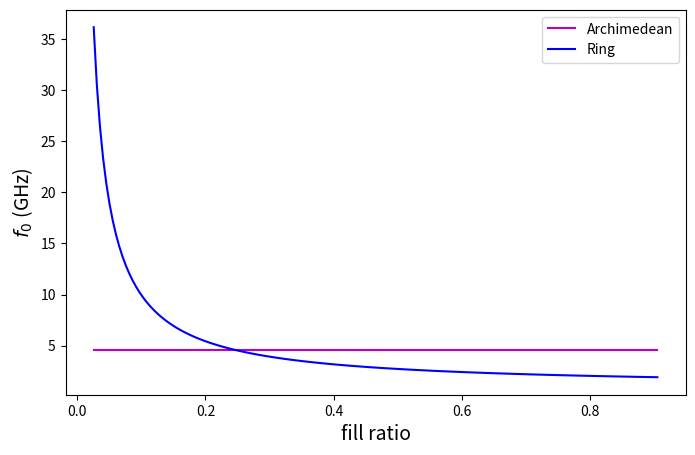

Reproduce this figure in Python.
import numpy as np
import matplotlib.pyplot as plt
from scipy.optimize import minimize
from scipy.special import jv
from scipy.constants import c

c_eff = c / np.sqrt(6.89)

rmax = 40e-6
pitch = 0.5e-6

### Eq. (3) in https://link.aps.org/doi/10.1103/PhysRevApplied.14.044055
def calculate_f0_archimedean(rmin, rmax, pitch):
    xi = 0.81
    f0 = xi * c_eff * 2. * pitch / (np.pi * (2. * rmax)**2)
    return f0

### see http://aip.scitation.org/doi/10.1063/1.4863835
def calculate_p0(rmin, rmax, pitch):
    w = 0.5 * (rmax - rmin)
    target_function = lambda p: (np.log(2. * rmax / w) * pitch * w * jv(1, pitch * w) - jv(0, pitch * w))**2
    res = minimize(target_function, 1./w, tol=1e-16)
    p0 = res.x[0]
    return p0
    
def calculate_f0_ring(rmin, rmax, pitch):
    p0 = calculate_p0(rmin, rmax, pitch)
    alpha = pitch / (2. * np.pi * rmax)
    return c_eff * alpha * p0 / (2. * np.pi)

rmin = np.linspace(0.05 * rmax, 0.95 * rmax, 100)
rho = np.empty(rmin.size)
f0_arch = np.empty(rmin.size)
f0_ring = np.empty(rmin.size)

for i, r in enumerate(rmin):
    rho[i] = (rmax - r) / (rmax + r)
    f0_arch[i] = calculate_f0_archimedean(r, rmax, pitch)
    f0_ring[i] = calculate_f0_ring(r, rmax, pitch)

plt.figure(figsize=(8, 5))
plt.plot(rho, f0_arch*1e-9, color="m", label="Archimedean")
plt.plot(rho, f0_ring*1e-9, color="blue", label="Ring")
plt.xlabel("fill ratio", fontsize=14)
plt.ylabel("$f_0$ (GHz)", fontsize=14)
plt.legend()
plt.show()
